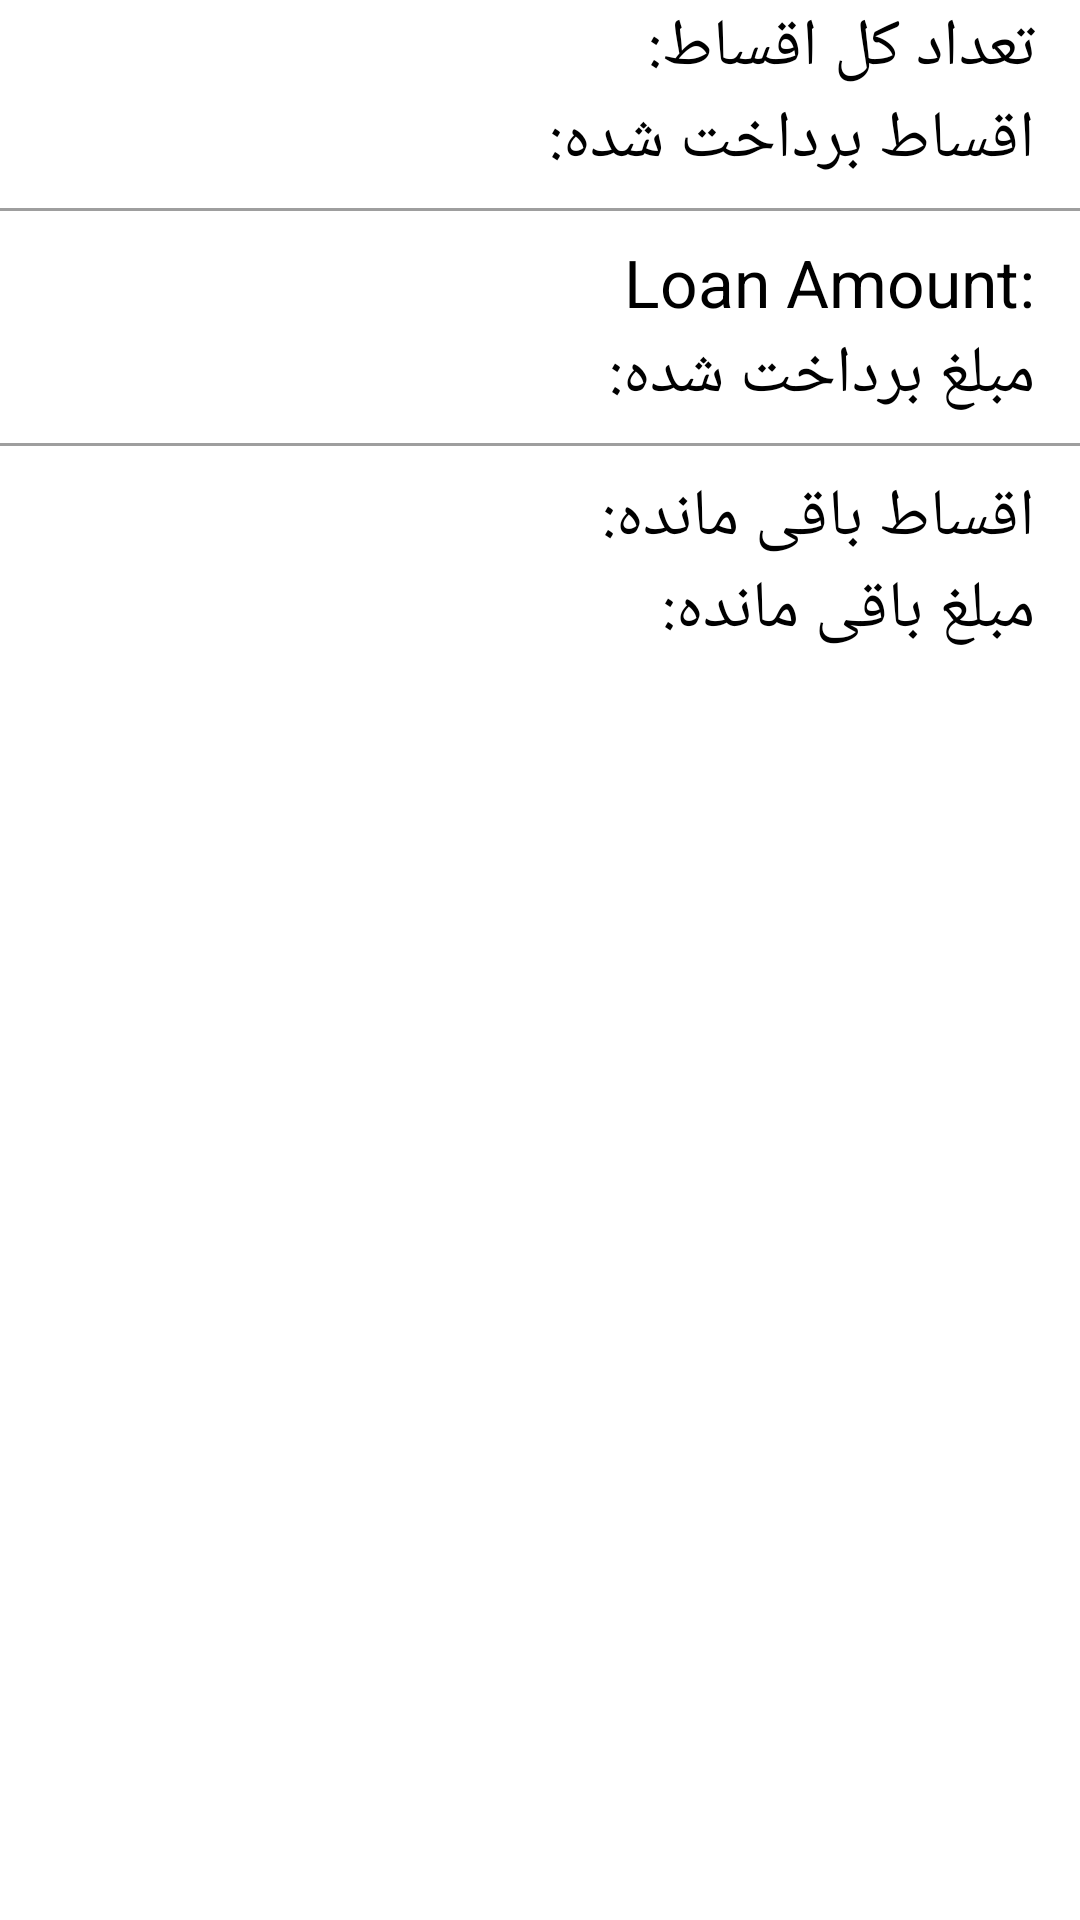

Write the Android layout XML for this screen, with the resource values it uses.
<!-- AndroidManifest.xml: application theme Theme.HolyQuran -->
<!-- res/layout/fragment_loan_payments.xml -->
<?xml version="1.0" encoding="utf-8"?>
<layout xmlns:android="http://schemas.android.com/apk/res/android"
    xmlns:tools="http://schemas.android.com/tools">
    <data>
        <variable
            name="viewModel"
            type="com.example.holyquran.ui.loan.payments.PaymentViewModel" />
        <variable
            name="transaction"
            type="com.example.holyquran.data.model.Transactions" />
        <variable
            name="loan"
            type="com.example.holyquran.data.model.Loan" />
    </data>

    <LinearLayout
        android:layout_width="match_parent"
        android:layout_height="match_parent"
        android:layout_marginTop="16dp"
        android:layout_marginRight="30dp"
        android:layout_marginLeft="30dp"
        android:layoutDirection="ltr"
        android:orientation="vertical">

        <LinearLayout
            android:layout_width="match_parent"
            android:layout_height="wrap_content"
            android:layout_gravity="center"
            android:layout_marginEnd="10dp"
            android:gravity="end"
            android:layoutDirection="ltr"
            android:orientation="horizontal">

            <TextView
                android:id="@+id/wholePayments"
                android:layout_width="wrap_content"
                android:layout_height="wrap_content"
                android:layout_marginEnd="2dp"
                android:text="@{loan.loanSections}"
                android:textColor="@color/black"
                android:textSize="23dp"
                tools:text="۱۲‌" />

            <TextView
                android:layout_width="wrap_content"
                android:layout_height="wrap_content"
                android:text="تعداد کل اقساط:"
                android:textColor="@color/black"
                android:textSize="22sp" />
        </LinearLayout>

        <LinearLayout
            android:layout_width="match_parent"
            android:layout_height="wrap_content"
            android:layout_gravity="center"
            android:layout_marginEnd="10dp"
            android:gravity="end"
            android:layoutDirection="ltr"
            android:orientation="horizontal">

            <TextView
                android:id="@+id/payedPayments"
                android:layout_width="wrap_content"
                android:layout_height="wrap_content"
                android:layout_marginEnd="2dp"
                android:textColor="@color/black"
                android:textSize="23dp"
                tools:text="5" />

            <TextView
                android:layout_width="wrap_content"
                android:layout_height="wrap_content"
                android:text="اقساط برداخت شده:"
                android:textColor="@color/black"
                android:textSize="22sp" />
        </LinearLayout>

        <LinearLayout
            android:layout_width="match_parent"
            android:layout_height="1dp"
            android:layout_marginTop="8dp"
            android:background="@color/gray500" />


        <LinearLayout
            android:layout_width="match_parent"
            android:layout_height="wrap_content"
            android:layout_gravity="center"
            android:layout_marginEnd="10dp"
            android:layout_marginTop="8dp"
            android:gravity="end"
            android:layoutDirection="ltr"
            android:orientation="horizontal">

            <TextView
                android:id="@+id/wholeLoanAmount"
                android:layout_width="wrap_content"
                android:layout_height="wrap_content"
                android:layout_marginEnd="2dp"
                android:text="@{loan.amount}"
                android:textColor="@color/black"
                android:textSize="23dp"
                tools:text="5000000" />

            <TextView
                android:layout_width="wrap_content"
                android:layout_height="wrap_content"
                android:text="@string/loan_price"
                android:textColor="@color/black"
                android:textSize="22sp" />
        </LinearLayout>

        <LinearLayout
            android:layout_width="match_parent"
            android:layout_height="wrap_content"
            android:layout_gravity="center"
            android:layout_marginEnd="10dp"
            android:gravity="end"
            android:layoutDirection="ltr"
            android:orientation="horizontal">

            <TextView
                android:id="@+id/payedAmount"
                android:layout_width="wrap_content"
                android:layout_height="wrap_content"
                android:layout_marginEnd="2dp"
                android:textColor="@color/black"
                android:textSize="23dp"
                tools:text="5" />

            <TextView
                android:layout_width="wrap_content"
                android:layout_height="wrap_content"
                android:text="مبلغ برداخت شده:"
                android:textColor="@color/black"
                android:textSize="22sp" />
        </LinearLayout>

        <LinearLayout
            android:layout_width="match_parent"
            android:layout_height="1dp"
            android:layout_marginTop="8dp"
            android:background="@color/gray500" />


        <LinearLayout
            android:layout_width="match_parent"
            android:layout_height="wrap_content"
            android:layout_gravity="center"
            android:layout_marginEnd="10dp"
            android:gravity="end"
            android:layout_marginTop="8dp"
            android:layoutDirection="ltr"
            android:orientation="horizontal">

            <TextView
                android:id="@+id/paymentsLeft"
                android:layout_width="wrap_content"
                android:layout_height="wrap_content"
                android:layout_marginEnd="2dp"
                android:textColor="@color/black"
                android:textSize="23dp"
                tools:text="2" />

            <TextView
                android:layout_width="wrap_content"
                android:layout_height="wrap_content"
                android:text="اقساط باقی مانده:"
                android:textColor="@color/black"
                android:textSize="22sp" />
        </LinearLayout>

        <LinearLayout
            android:layout_width="match_parent"
            android:layout_height="wrap_content"
            android:layout_gravity="center"
            android:layout_marginEnd="10dp"
            android:gravity="end"
            android:layoutDirection="ltr"
            android:orientation="horizontal">

            <TextView
                android:id="@+id/amountLeft"
                android:layout_width="wrap_content"
                android:layout_height="wrap_content"
                android:layout_marginEnd="2dp"
                android:textColor="@color/black"
                android:textSize="23sp"
                tools:text="2000000" />

            <TextView
                android:layout_width="wrap_content"
                android:layout_height="wrap_content"
                android:text="مبلغ باقی مانده:"
                android:textColor="@color/black"
                android:textSize="22sp" />
        </LinearLayout>
    </LinearLayout>
</layout>
<!-- resources referenced by this layout -->
<resources>
  <color name="black">#FF000000</color>
  <color name="gray500">#9E9E9E</color>
  <string name="loan_price">Loan Amount:</string>
  <style name="Theme.HolyQuran" parent="Theme.MaterialComponents.DayNight.DarkActionBar">
          
          <item name="colorPrimary">@color/navigation_color</item>
          <item name="colorPrimaryVariant">@color/navigation_color</item>
          <item name="colorOnPrimary">@color/white</item>
          
          <item name="colorSecondary">@color/teal_200</item>
          <item name="colorSecondaryVariant">@color/teal_700</item>
          <item name="colorOnSecondary">@color/black</item>
          
          <item name="android:statusBarColor" tools:targetApi="l">?attr/colorPrimaryVariant</item>
          
          <item name="android:navigationBarColor">@color/navigation_color</item>
          <item name="fontFamily">@font/b_nazanin</item>
      </style>
  <color name="navigation_color">#00786b</color>
  <color name="white">#FFFFFFFF</color>
  <color name="teal_200">#FF03DAC5</color>
  <color name="teal_700">#FF018786</color>
</resources>
